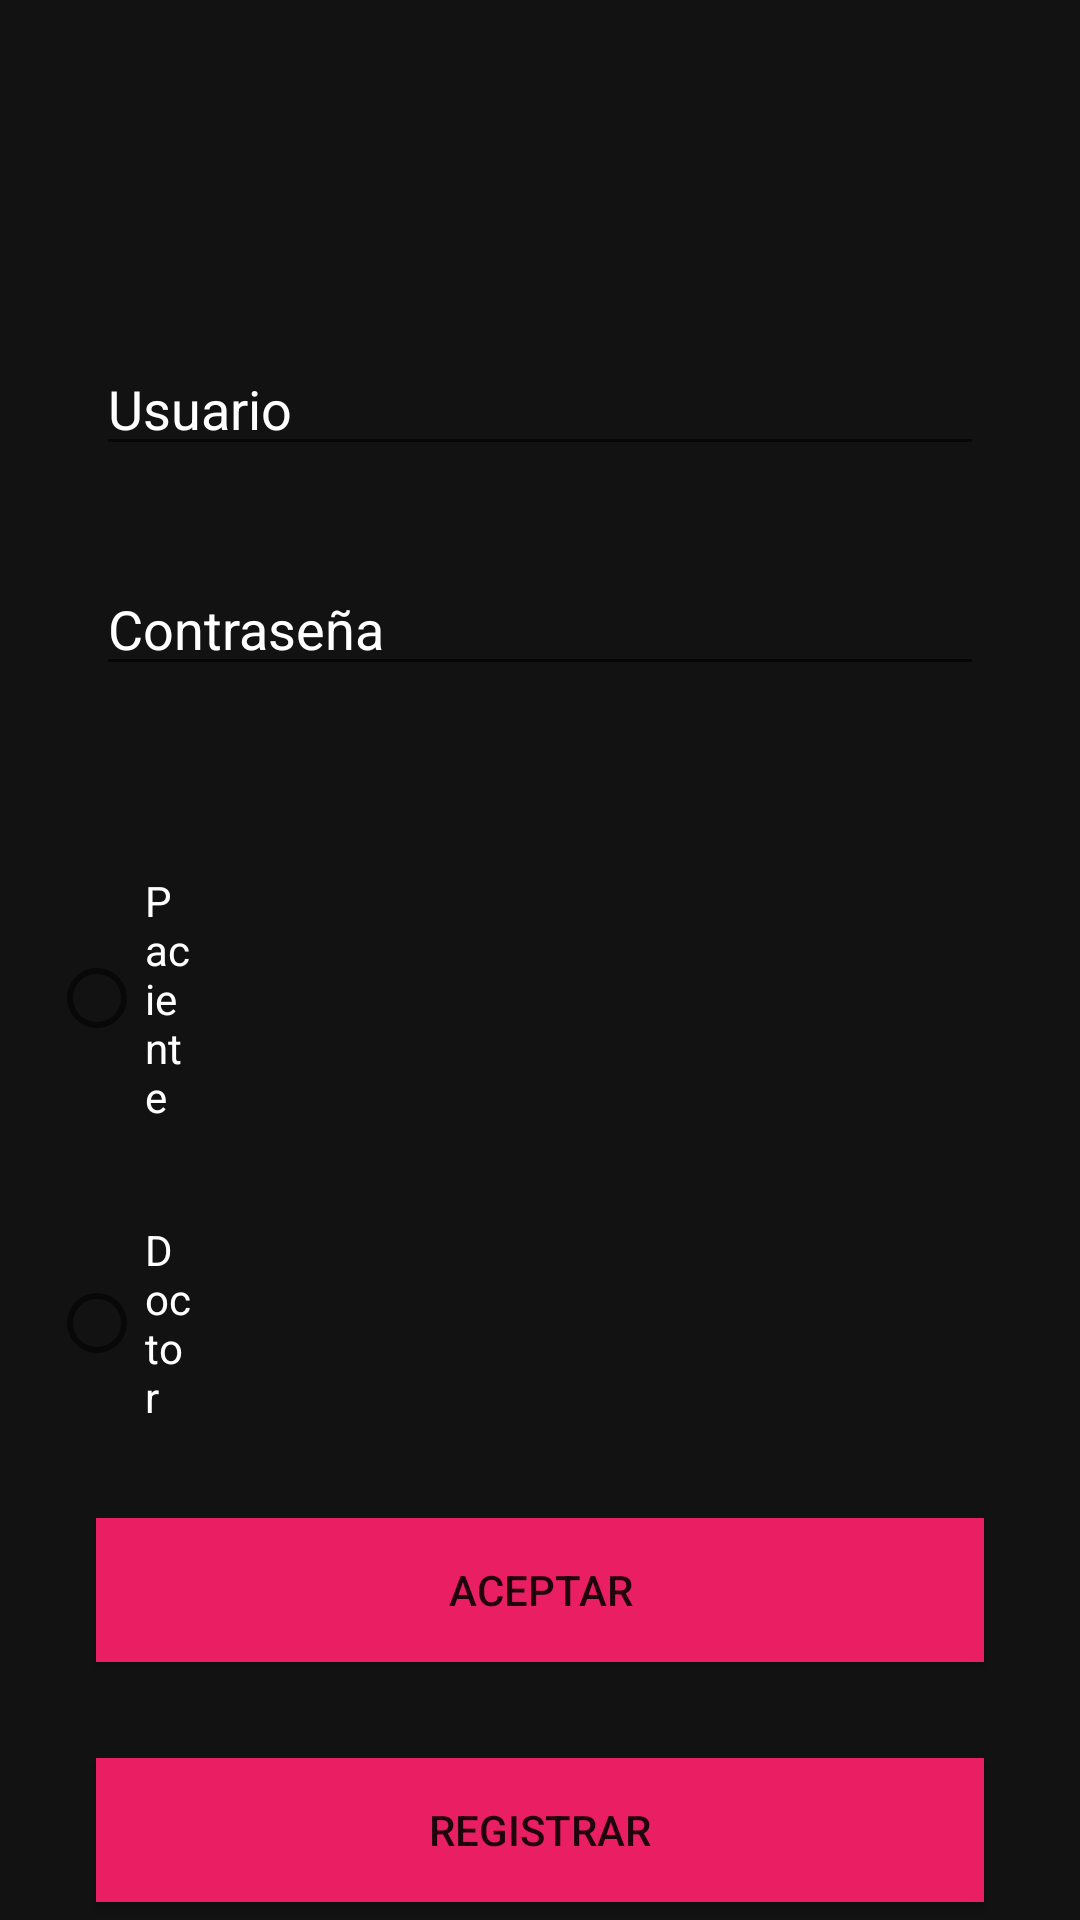

Produce the Android XML layout that renders to this screen, including the resource entries it uses.
<!-- AndroidManifest.xml: application theme Theme.AgendamientoConsultorioOdontologico -->
<!-- res/layout/activity_main.xml -->
<?xml version="1.0" encoding="utf-8"?>
<androidx.constraintlayout.widget.ConstraintLayout xmlns:android="http://schemas.android.com/apk/res/android"
    xmlns:app="http://schemas.android.com/apk/res-auto"
    xmlns:tools="http://schemas.android.com/tools"
    android:layout_width="match_parent"
    android:layout_height="match_parent"
    tools:context=".MainActivity"
    style="@style/bg_dark">

    <ImageView
        android:id="@+id/imageView6"
        android:layout_width="match_parent"
        android:layout_height="50dp"
        android:layout_marginStart="32dp"
        android:layout_marginTop="32dp"
        android:layout_marginEnd="32dp"
        app:layout_constraintEnd_toEndOf="parent"
        app:layout_constraintStart_toStartOf="parent"
        app:layout_constraintTop_toTopOf="parent"
        app:srcCompat="@drawable/ic_professional"
        tools:ignore="VectorDrawableCompat" />

    <EditText
        android:id="@+id/editTextTextPersonName"
        android:layout_width="match_parent"
        android:layout_height="wrap_content"
        android:layout_marginStart="32dp"
        android:layout_marginTop="32dp"
        android:layout_marginEnd="32dp"
        android:ems="10"
        android:inputType="textPersonName"
        android:autofillHints="@string/edt_usuario"
        android:textColorHint="@color/white"
        android:textColor="@color/white"
        android:hint="@string/edt_usuario"
        app:layout_constraintEnd_toEndOf="parent"
        app:layout_constraintStart_toStartOf="parent"
        app:layout_constraintTop_toBottomOf="@+id/imageView6" />

    <EditText
        android:id="@+id/editTextTextPassword"
        android:layout_width="match_parent"
        android:layout_height="wrap_content"
        android:layout_marginStart="32dp"
        android:layout_marginTop="32dp"
        android:layout_marginEnd="32dp"
        android:autofillHints="@string/edt_password"
        android:hint="@string/edt_password"
        android:textColorHint="@color/white"
        android:ems="10"
        android:inputType="textPassword"
        android:textColor="@color/white"
        app:layout_constraintEnd_toEndOf="parent"
        app:layout_constraintStart_toStartOf="parent"
        app:layout_constraintTop_toBottomOf="@+id/editTextTextPersonName" />

    <RadioGroup
        android:id="@+id/radioGroup"
        android:layout_width="wrap_content"
        android:layout_height="wrap_content"
        android:layout_marginTop="30dp"
        android:layout_marginEnd="16dp"
        app:layout_constraintEnd_toEndOf="parent"
        app:layout_constraintTop_toBottomOf="@+id/editTextTextPassword">

        <RadioButton
            android:id="@+id/rdpaciente"
            android:layout_width="match_parent"
            android:layout_height="wrap_content"
            android:layout_marginStart="32dp"
            android:layout_marginTop="32dp"
            android:layout_marginEnd="280dp"
            android:text="@string/rd_paciente"
            android:textColor="@color/white" />

        <RadioButton
            android:id="@+id/rddoctor"
            android:layout_width="match_parent"
            android:layout_height="wrap_content"
            android:layout_marginStart="32dp"
            android:layout_marginTop="32dp"
            android:layout_marginEnd="280dp"
            android:text="@string/rd_doctor"
            android:textColor="@color/white" />
    </RadioGroup>

    <Button
        android:id="@+id/btn_aceptar"
        android:layout_width="match_parent"
        android:layout_height="wrap_content"
        android:layout_marginStart="32dp"
        android:layout_marginTop="31dp"
        android:layout_marginEnd="32dp"
        android:background="#ea1e63"
        android:text="@string/btn_login_aceptar"
        app:backgroundTint="#ea1e63"
        app:layout_constraintEnd_toEndOf="parent"
        app:layout_constraintHorizontal_bias="1.0"
        app:layout_constraintStart_toStartOf="parent"
        app:layout_constraintTop_toBottomOf="@+id/radioGroup" />

    <Button
        android:id="@+id/btn_salir"
        android:layout_width="match_parent"
        android:layout_height="wrap_content"
        android:layout_marginStart="32dp"
        android:layout_marginTop="23dp"
        android:layout_marginEnd="32dp"
        android:background="#ea1e63"
        android:text="@string/btn_login_salir"
        app:backgroundTint="#ea1e63"
        app:layout_constraintEnd_toEndOf="parent"
        app:layout_constraintStart_toStartOf="parent"
        app:layout_constraintTop_toBottomOf="@+id/btn_registrar" />

    <Button
        android:id="@+id/btn_registrar"
        android:layout_width="match_parent"
        android:layout_height="wrap_content"
        android:layout_marginStart="32dp"
        android:layout_marginTop="32dp"
        android:layout_marginEnd="32dp"
        android:background="#ea1e63"
        android:onClick="GoRegistrarUsuario"
        android:text="@string/btn_login_registrar"
        app:backgroundTint="#ea1e63"
        app:layout_constraintEnd_toEndOf="parent"
        app:layout_constraintStart_toStartOf="parent"
        app:layout_constraintTop_toBottomOf="@+id/btn_aceptar" />

</androidx.constraintlayout.widget.ConstraintLayout>
<!-- resources referenced by this layout -->
<resources>
  <string name="btn_login_aceptar">Aceptar</string>
  <string name="btn_login_registrar">Registrar</string>
  <string name="btn_login_salir">Salir</string>
  <string name="edt_password">Contraseña</string>
  <string name="edt_usuario">Usuario</string>
  <string name="rd_doctor">Doctor</string>
  <string name="rd_paciente">Paciente</string>
  <style name="bg_dark">
          <item name="android:background">#121212</item>
      </style>
  <style name="Theme.AgendamientoConsultorioOdontologico" parent="Theme.MaterialComponents.DayNight.DarkActionBar">
          
          <item name="colorPrimary">@color/purple_500</item>
          <item name="colorPrimaryVariant">@color/purple_700</item>
          <item name="colorOnPrimary">@color/white</item>
          
          <item name="colorSecondary">@color/teal_200</item>
          <item name="colorSecondaryVariant">@color/teal_700</item>
          <item name="colorOnSecondary">@color/black</item>
          
          <item name="android:statusBarColor" tools:targetApi="l">?attr/colorPrimaryVariant</item>
          
      </style>
  <!-- not gathered from this repository: default colours our renderer supplied (Android Studio template values) -->
  <color name="purple_500">#FF6200EE</color>
  <color name="purple_700">#FF3700B3</color>
  <color name="teal_200">#FF03DAC5</color>
  <color name="teal_700">#FF018786</color>
  <color name="black">#FF000000</color>
  <color name="white">#FFFFFFFF</color>
</resources>
